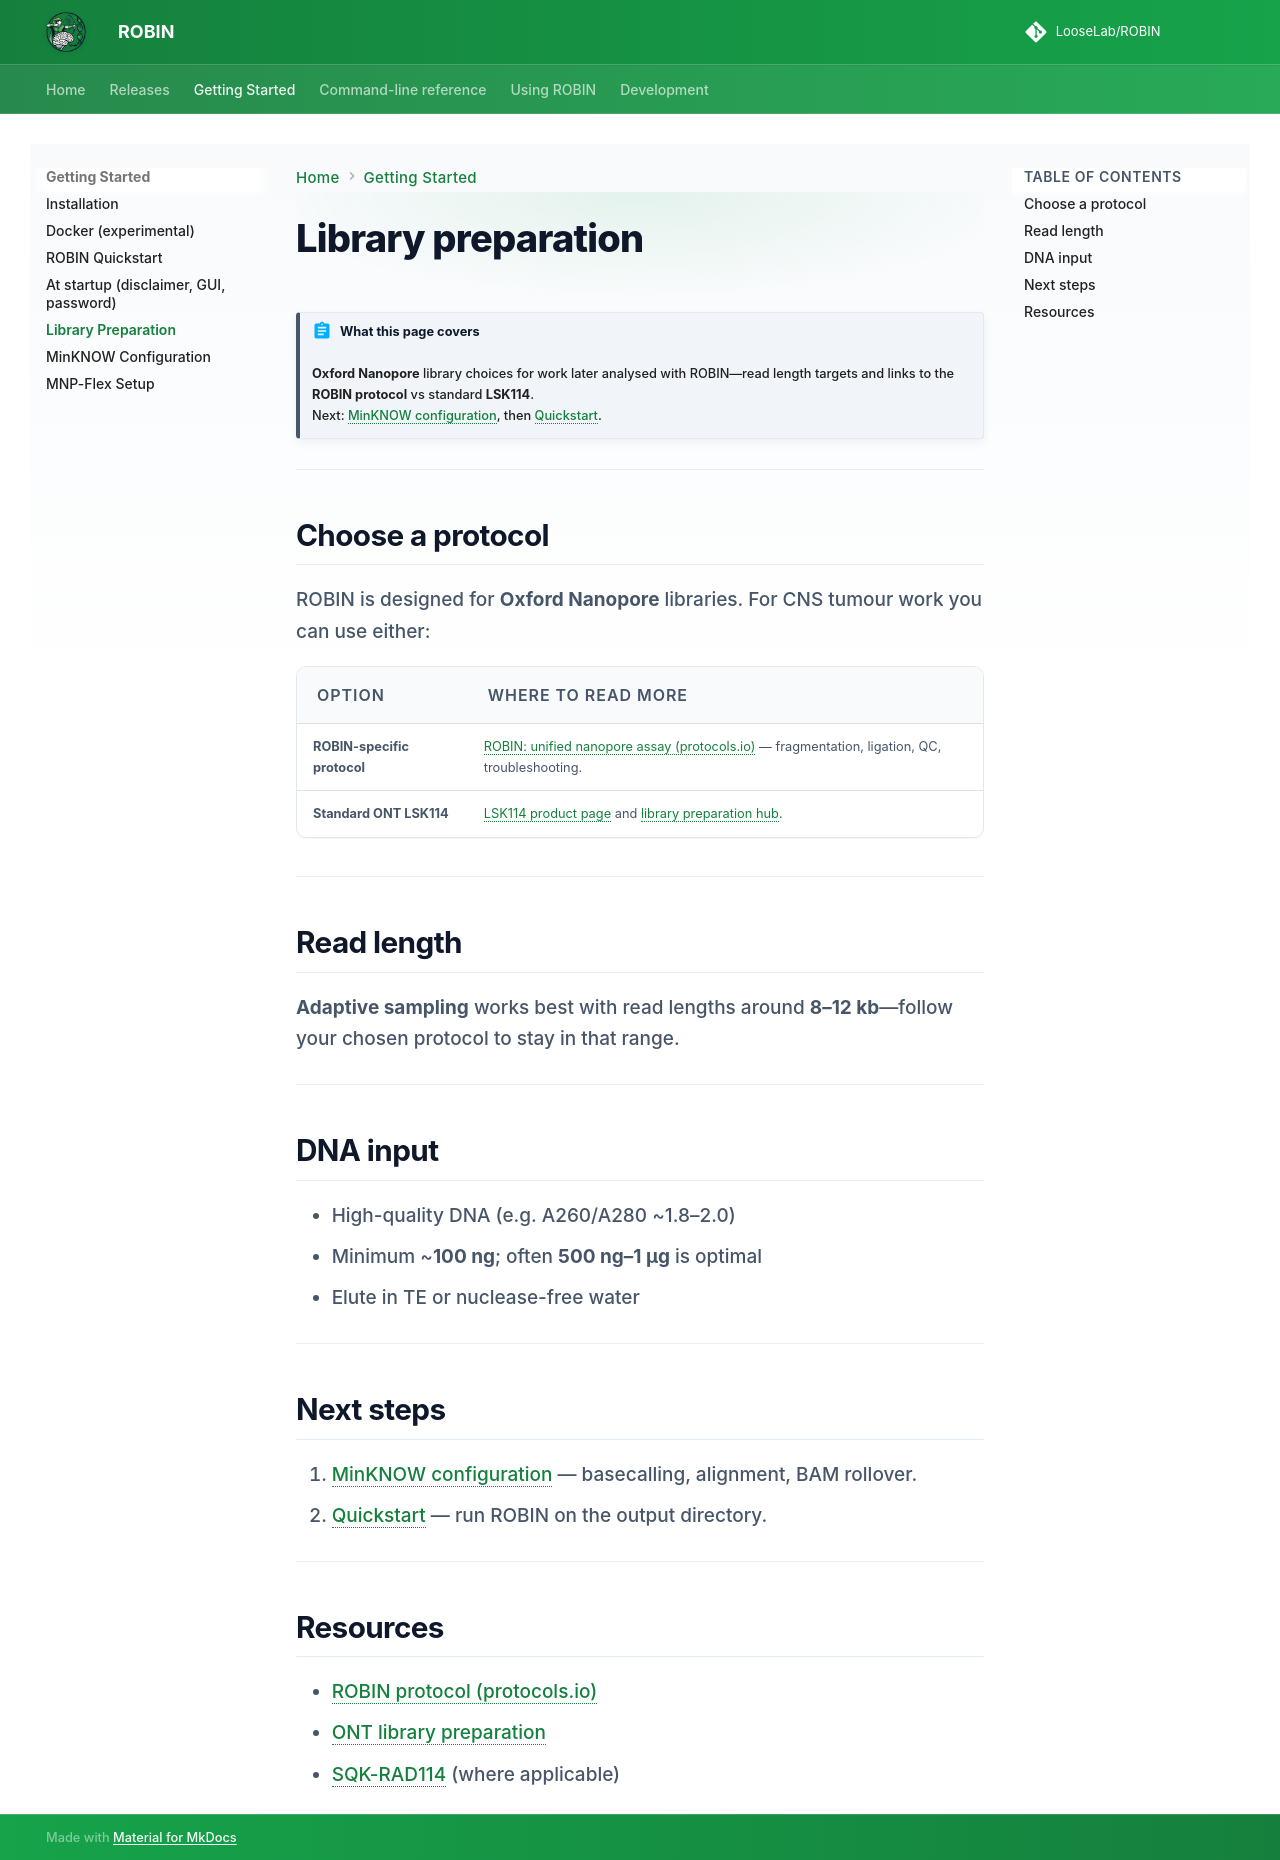

repository: LooseLab/ROBIN · page: getting-started/library-preparation/index.html · generator: mkdocs

# Library preparation

!!! abstract "What this page covers"
    **Oxford Nanopore** library choices for work later analysed with ROBIN—read length targets and links to the **ROBIN protocol** vs standard **LSK114**.  
    Next: [MinKNOW configuration](minknow-configuration.md), then [Quickstart](quickstart.md).

---

## Choose a protocol

ROBIN is designed for **Oxford Nanopore** libraries. For CNS tumour work you can use either:

| Option | Where to read more |
|--------|---------------------|
| **ROBIN-specific protocol** | [ROBIN: unified nanopore assay (protocols.io)](https://www.protocols.io/view/robin-a-unified-nanopore-based-sequencing-assay-in-bp2l6xepklqe/v3) — fragmentation, ligation, QC, troubleshooting. |
| **Standard ONT LSK114** | [LSK114 product page](https://store.nanoporetech.com/uk/ligation-sequencing-kit-v14.html) and [library preparation hub](https://nanoporetech.com/library-preparation). |

---

## Read length

**Adaptive sampling** works best with read lengths around **8–12 kb**—follow your chosen protocol to stay in that range.

---

## DNA input

- High-quality DNA (e.g. A260/A280 ~1.8–2.0)  
- Minimum ~**100 ng**; often **500 ng–1 µg** is optimal  
- Elute in TE or nuclease-free water  

---

## Next steps

1. [MinKNOW configuration](minknow-configuration.md) — basecalling, alignment, BAM rollover.  
2. [Quickstart](quickstart.md) — run ROBIN on the output directory.  

---

## Resources

- [ROBIN protocol (protocols.io)](https://www.protocols.io/view/robin-a-unified-nanopore-based-sequencing-assay-in-bp2l6xepklqe/v3)  
- [ONT library preparation](https://nanoporetech.com/library-preparation)  
- [SQK-RAD114](https://store.nanoporetech.com/sqk-rad114.html) (where applicable)  
